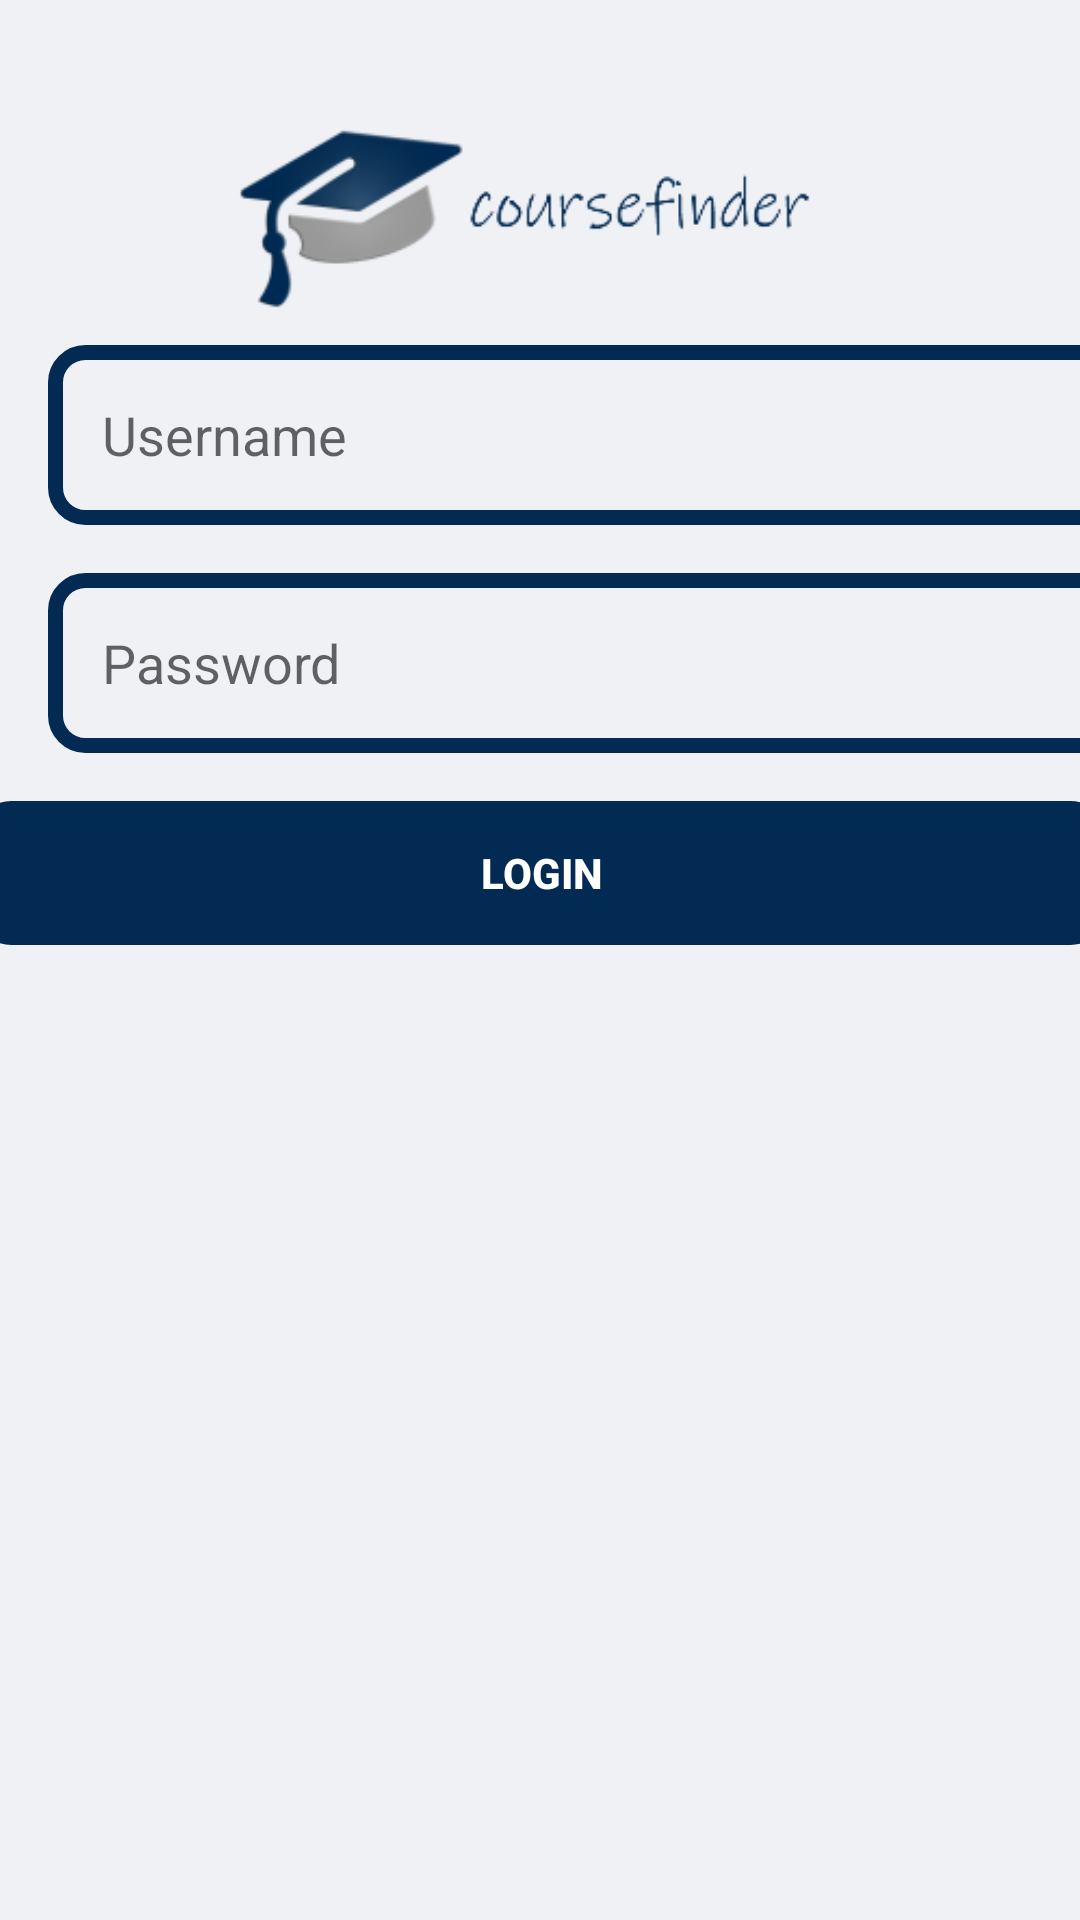

Layout XML and referenced resources for this Android screen:
<!-- AndroidManifest.xml: application theme Theme.Coursefinder -->
<!-- res/layout/activity_login.xml -->
<?xml version="1.0" encoding="utf-8"?>
<androidx.constraintlayout.widget.ConstraintLayout xmlns:android="http://schemas.android.com/apk/res/android"
    xmlns:app="http://schemas.android.com/apk/res-auto"
    xmlns:tools="http://schemas.android.com/tools"
    android:id="@+id/relativeLayout"
    android:layout_width="match_parent"
    android:layout_height="match_parent"
    tools:context=".LoginActivity"
    android:background="@color/grey">
    <ImageView
        android:id="@+id/imgLogo"
        android:layout_width="300dp"
        android:layout_height="130dp"
        android:layout_marginTop="4dp"
        android:src="@mipmap/ic_banner_foreground"
        app:layout_constraintLeft_toLeftOf="parent"
        app:layout_constraintRight_toRightOf="parent"
        app:layout_constraintTop_toTopOf="parent" />
    <EditText
        android:id="@+id/etUsername"
        android:layout_width="378dp"
        android:layout_height="60dp"
        android:layout_marginStart="16dp"
        android:layout_marginLeft="16dp"
        android:layout_marginTop="115dp"
        android:layout_marginEnd="16dp"
        android:layout_marginRight="16dp"
        android:layout_marginBottom="16dp"
        android:hint="Username"
        android:padding="18dp"
        android:background="@drawable/rounded_text_area"
        app:layout_constraintStart_toStartOf="parent"
        app:layout_constraintTop_toTopOf="parent" />
    <EditText
        android:id="@+id/etPassword"
        android:layout_width="378dp"
        android:layout_height="60dp"
        android:layout_marginStart="16dp"
        android:layout_marginLeft="16dp"
        android:layout_marginTop="16dp"
        android:layout_marginEnd="16dp"
        android:layout_marginRight="16dp"
        android:layout_marginBottom="16dp"
        android:hint="Password"
        android:padding="18dp"
        android:inputType="textPassword"
        android:background="@drawable/rounded_text_area"
        app:layout_constraintStart_toStartOf="parent"
        app:layout_constraintTop_toBottomOf="@id/etUsername" />

    <Button
        android:id="@+id/btnLogin"
        android:layout_width="378dp"
        android:layout_height="48dp"
        android:layout_marginTop="16dp"
        android:background="@drawable/rounded_text_area"
        android:backgroundTint="@color/dark_blue"
        android:text="@string/login"
        android:textColor="@android:color/white"
        android:textStyle="bold"
        app:layout_constraintLeft_toLeftOf="parent"
        app:layout_constraintRight_toRightOf="parent"
        app:layout_constraintTop_toBottomOf="@id/etPassword" />

    <TextView
        android:id="@+id/eForgotPassword"
        android:layout_width="wrap_content"
        android:layout_height="wrap_content"
        android:layout_marginStart="145dp"
        android:layout_marginTop="45dp"
        android:layout_marginEnd="145dp"
        android:layout_marginBottom="340dp"
        android:text="Forgot Password?"
        android:textColor="@color/dark_blue"
        app:layout_constraintBottom_toBottomOf="parent"
        app:layout_constraintEnd_toEndOf="parent"
        app:layout_constraintLeft_toLeftOf="parent"
        app:layout_constraintRight_toRightOf="parent"
        app:layout_constraintStart_toStartOf="parent"
        app:layout_constraintTop_toBottomOf="@+id/btnLogin"
        app:layout_constraintVertical_bias="0.0" />


</androidx.constraintlayout.widget.ConstraintLayout>
<!-- resources referenced by this layout -->
<resources>
  <color name="dark_blue">#022A52</color>
  <color name="grey">#EFF1F5</color>
  <!-- drawable rounded_text_area (drawable) -->
  <?xml version="1.0" encoding="utf-8"?>
  <shape xmlns:android="http://schemas.android.com/apk/res/android">
      <solid   android:background="@color/grey"/>
      <corners android:radius="10dp"/>
      <stroke
          android:width="5dp"
          android:color="@color/dark_blue"/>
  </shape>
  <!-- mipmap ic_banner_foreground: png bitmap (mipmap-xhdpi, 10706 bytes) -->
  <string name="login">Login</string>
  <style name="Theme.Coursefinder" parent="Theme.AppCompat.Light.NoActionBar" />
</resources>
